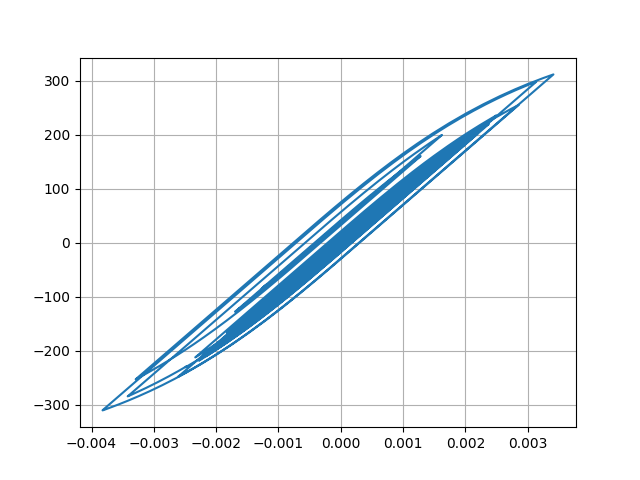

The file beside this chart, header and first rows:
Desplacment, Force
0.0, 0.0
4.506307929851319e-06, 0.4506
1.4395007516986718e-05, 1.439
2.32166054278668e-05, 2.322
2.682771707358744e-05, 2.683
2.4748342212094942e-05, 2.475
1.9729968154923324e-05, 1.973
1.6001356284433256e-05, 1.6
1.6515392498813253e-05, 1.651
2.1951984162686215e-05, 2.195
3.0894657222697244e-05, 3.089
4.0543930677180824e-05, 4.054
4.7999976897624466e-05, 4.8
5.1860348357893585e-05, 5.186
5.313022281747122e-05, 5.313
5.352332576696915e-05, 5.352
5.410838555948291e-05, 5.41
5.510158276452911e-05, 5.51
5.634802505386691e-05, 5.634
5.747285096214778e-05, 5.747
5.741570849788322e-05, 5.741
5.602449960010015e-05, 5.602
5.4026377798759095e-05, 5.402
5.2234091892540684e-05, 5.223
5.039705299766583e-05, 5.039
4.8021831713736266e-05, 4.802
4.593051662801853e-05, 4.593
4.467531527219678e-05, 4.467
4.447866406212925e-05, 4.447
4.426184017464235e-05, 4.426
4.150389781785482e-05, 4.15
3.436944238196503e-05, 3.437
2.3355432441562464e-05, 2.335
1.0283488498343098e-05, 1.028
-3.295017943506126e-06, -0.3299
-1.6230644874542003e-05, -1.623
-2.8883766084066255e-05, -2.889
-4.142995959401251e-05, -4.143
-5.326311140311493e-05, -5.326
-6.368129399612087e-05, -6.368
-7.200406078179144e-05, -7.2
-7.919586172280245e-05, -7.919
-8.749674851696756e-05, -8.749
-9.871065873263548e-05, -9.87
-0.0001109, -11.09
-0.0001216, -12.16
-0.0001298, -12.98
-0.0001366, -13.65
-0.000147, -14.7
-0.0001636, -16.36
-0.0001839, -18.38
-0.0002016, -20.15
-0.0002098, -20.96
-0.0002059, -20.57
-0.0001947, -19.46
-0.0001843, -18.41
-0.0001806, -18.04
-0.0001862, -18.6
-0.0001995, -19.92
-0.0002156, -21.53
... 2,941 more rows
